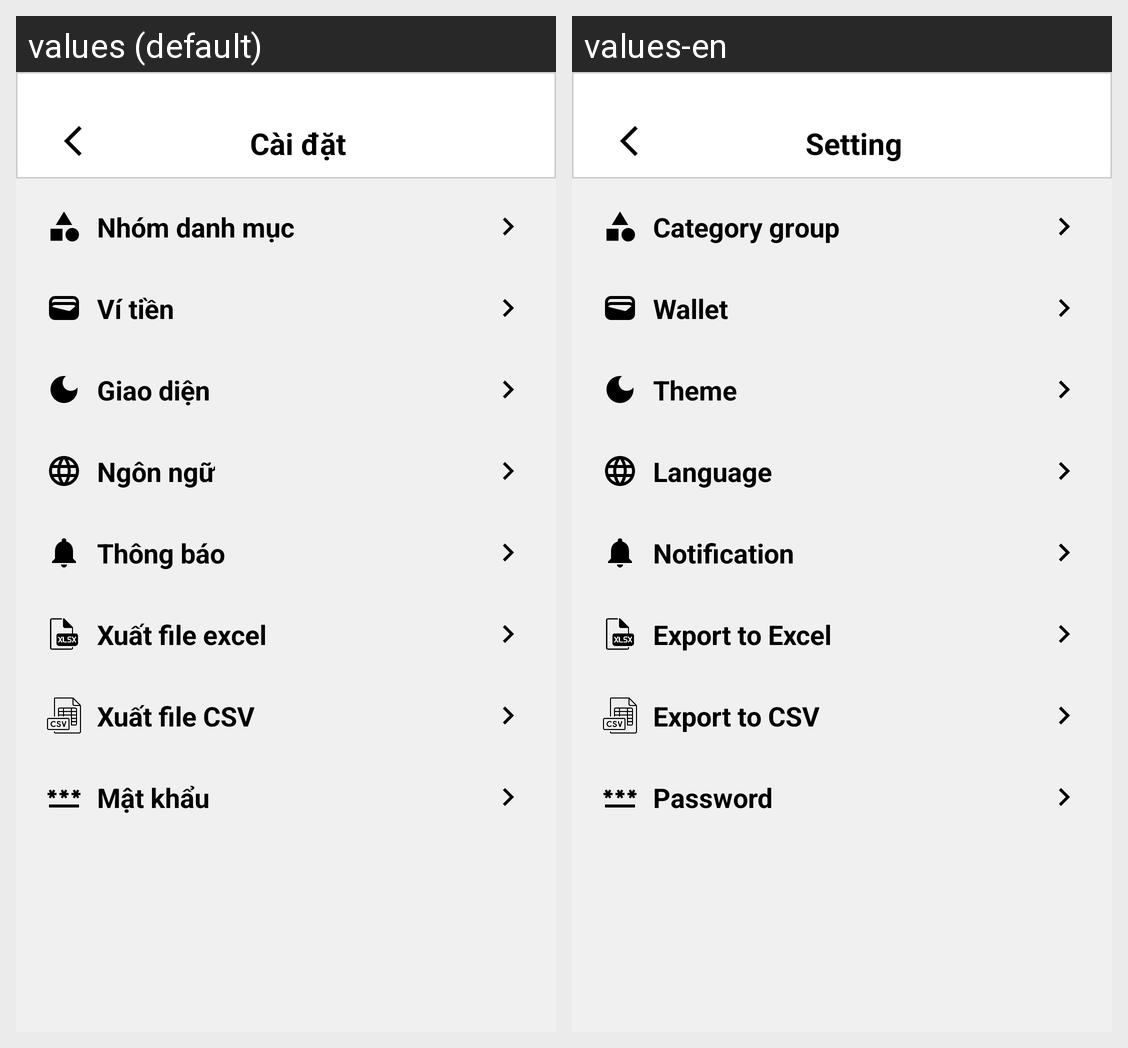

Here is an Android app screen in its default locale and in the app's own translations. Write out the translated-string differences for the strings that appear on this screen.
Android screen res/layout/fragment_setting.xml rendered under 2 locales, left to right: values (default), values-en. Device: Nexus 5 (rendered at 1080×1920; each locale shown at half size, 540×960, under a caption strip naming it); theme Theme.MoneyKeeper.
Strings drawn on this screen, with the default value and each locale's value (text and hints the layout hard-codes, and strings that could not be matched under every locale, appear in the picture but are not listed):

setting
  values: Cài đặt
  values-en: Setting

setting_category
  values: Nhóm danh mục
  values-en: Category group

setting_wallet
  values: Ví tiền
  values-en: Wallet

setting_interface
  values: Giao diện
  values-en: Theme

setting_language
  values: Ngôn ngữ
  values-en: Language

setting_notification
  values: Thông báo
  values-en: Notification

setting_export_excel
  values: Xuất file excel
  values-en: Export to Excel

setting_export_csv
  values: Xuất file CSV
  values-en: Export to CSV

setting_password
  values: Mật khẩu
  values-en: Password
